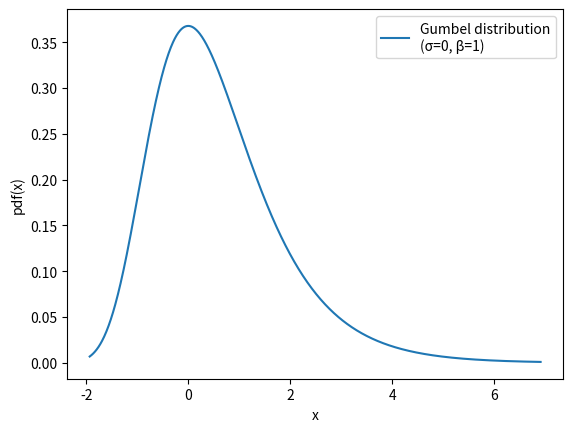

This chart was generated by the following Python code:
import numpy as np
from scipy.stats import gumbel_r
import matplotlib.pyplot as plt
import seaborn as sns
sns.set_style()

x = np.linspace(
    gumbel_r.ppf(0.001),
    gumbel_r.ppf(0.999),
    1024
)

fig = plt.figure()
ax = plt.gca()
plt.plot(x, gumbel_r.pdf(x), label="Gumbel distribution\n(σ=0, β=1)")
ax.set_ylabel("pdf(x)")
ax.set_xlabel("x")
ax.legend()
plt.savefig("gumbel_pdf.pdf")